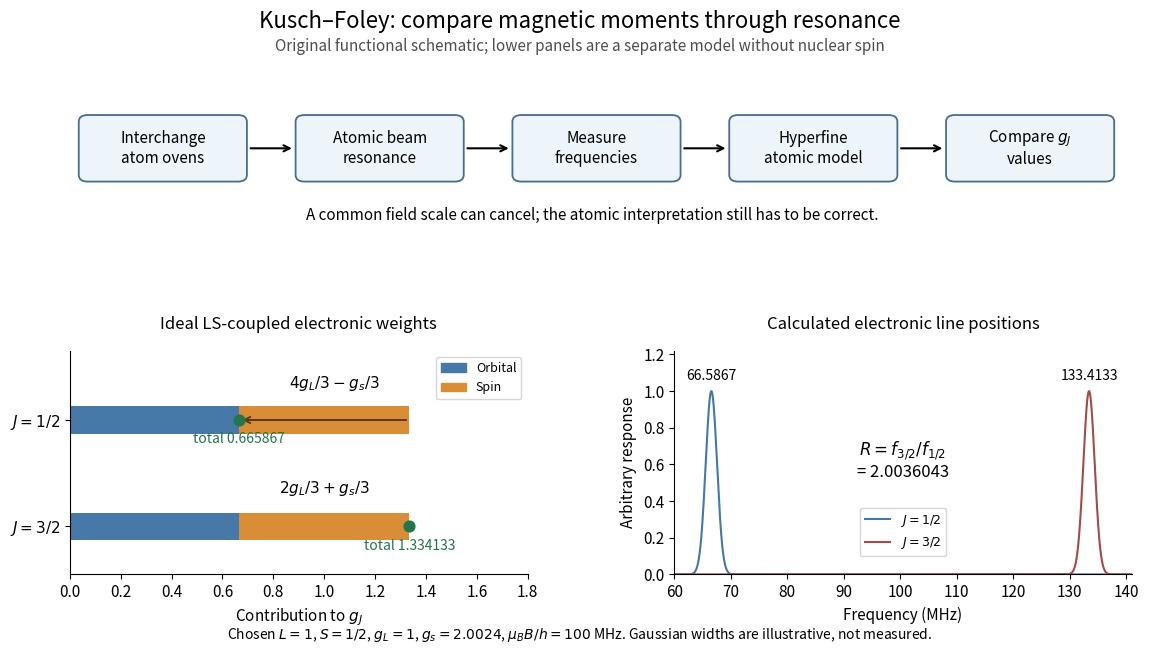

Reproduce this figure in Python. (Note: this script raises an exception after producing the figure.)
"""Original resonance-comparison schematic; output basename PNG to the CWD.

Python 3.14 / matplotlib 3.10 / numpy 2.3. The diagram separates historical
experimental functions from an ideal electronic calculation without hyperfine
structure. It is not a historical apparatus drawing or measured spectrum.
"""
from pathlib import Path

import matplotlib

matplotlib.use("Agg")
import matplotlib.pyplot as plt
from matplotlib.patches import FancyBboxPatch, Patch
import numpy as np


def main():
    plt.rcParams.update({"font.size": 11, "axes.spines.top": False,
                         "axes.spines.right": False})
    fig = plt.figure(figsize=(12, 6.8), facecolor="white")
    gs = fig.add_gridspec(2, 2, left=.075, right=.96, bottom=.14, top=.84,
                         height_ratios=[.75, 1.2], hspace=.62, wspace=.32)
    flow = fig.add_subplot(gs[0, :])
    flow.set(xlim=(-1, 11), ylim=(-.7, 1.4)); flow.axis("off")
    labels = ["Interchange\natom ovens", "Atomic beam\nresonance", "Measure\nfrequencies",
              "Hyperfine\natomic model", r"Compare $g_J$"+"\nvalues"]
    xs = np.arange(5)*2.45
    for x, label in zip(xs, labels):
        flow.add_patch(FancyBboxPatch((x-.8, .25), 1.7, .8,
                       boxstyle="round,pad=0.10", facecolor="#edf4fa",
                       edgecolor="#496c8f", linewidth=1.3))
        flow.text(x+.05, .65, label, ha="center", va="center")
    for a, b in zip(xs[:-1], xs[1:]):
        flow.annotate("", (b-.91, .65), (a+1.01, .65), arrowprops={"arrowstyle":"->", "lw":1.5})
    flow.text(4.9, -.43, "A common field scale can cancel; the atomic interpretation still has to be correct.",
              ha="center", fontsize=11)

    gL, gsval, scale = 1., 2.0024, 100.
    ga, gb = (4*gL-gsval)/3, (2*gL+gsval)/3
    ax = fig.add_subplot(gs[1, 0])
    orbital, spin = np.array([4*gL/3, 2*gL/3]), np.array([-gsval/3, gsval/3])
    yy = [1, 0]
    ax.barh(yy, orbital, color="#4679a8", height=.26)
    ax.barh(yy, spin, left=orbital, color="#d98d36", height=.26)
    ax.annotate("", (ga, 1), (orbital[0], 1),
                arrowprops={"arrowstyle":"->", "color":"#593c1c", "lw":1.4})
    ax.scatter([ga, gb], yy, color="#24754d", s=60, zorder=4)
    ax.set_yticks(yy, [r"$J=1/2$", r"$J=3/2$"])
    ax.set(xlim=(0, 1.8), ylim=(-.45, 1.65), xlabel=r"Contribution to $g_J$")
    ax.set_title("Ideal LS-coupled electronic weights", fontsize=12, pad=16)
    ax.text(1.04, 1.3, r"$4g_L/3-g_s/3$", ha="center", fontsize=11)
    ax.text(1., .31, r"$2g_L/3+g_s/3$", ha="center", fontsize=11)
    ax.text(ga, .78, f"total {ga:.6f}", ha="center", color="#24754d", fontsize=10)
    ax.text(gb, -.22, f"total {gb:.6f}", ha="center", color="#24754d", fontsize=10)
    ax.legend(handles=[Patch(color="#4679a8", label="Orbital"), Patch(color="#d98d36", label="Spin")],
              loc="upper right", fontsize=9)

    spec = fig.add_subplot(gs[1, 1])
    f = np.linspace(60, 141, 2500)
    fa, fb = scale*ga, scale*gb
    spec.plot(f, np.exp(-.5*((f-fa)/1.0)**2), color="#4679a8", label=r"$J=1/2$")
    spec.plot(f, np.exp(-.5*((f-fb)/1.0)**2), color="#a34b48", label=r"$J=3/2$")
    spec.set(xlim=(60, 141), ylim=(0, 1.22), xlabel="Frequency (MHz)", ylabel="Arbitrary response")
    spec.set_title("Calculated electronic line positions", fontsize=12, pad=16)
    spec.text(fa, 1.06, f"{fa:.4f}", ha="center", fontsize=10)
    spec.text(fb, 1.06, f"{fb:.4f}", ha="center", fontsize=10)
    spec.text(.50, .51, r"$R=f_{3/2}/f_{1/2}$"+"\n"+f"= {gb/ga:.7f}",
              transform=spec.transAxes, ha="center", va="center", fontsize=12)
    spec.legend(loc="center", bbox_to_anchor=(.5, .19), fontsize=9)
    fig.suptitle("Kusch–Foley: compare magnetic moments through resonance", y=.97, fontsize=16)
    fig.text(.5, .91, "Original functional schematic; lower panels are a separate model without nuclear spin",
             ha="center", color=".3", fontsize=11)
    fig.text(.5, .045, r"Chosen $L=1$, $S=1/2$, $g_L=1$, $g_s=2.0024$, $\mu_B B/h=100$ MHz. Gaussian widths are illustrative, not measured.",
             ha="center", fontsize=10)
    fig.savefig(Path.cwd()/(Path(__file__).stem+".png"), dpi=110, facecolor="white")
    plt.close(fig)


if __name__ == "__main__":
    main()
